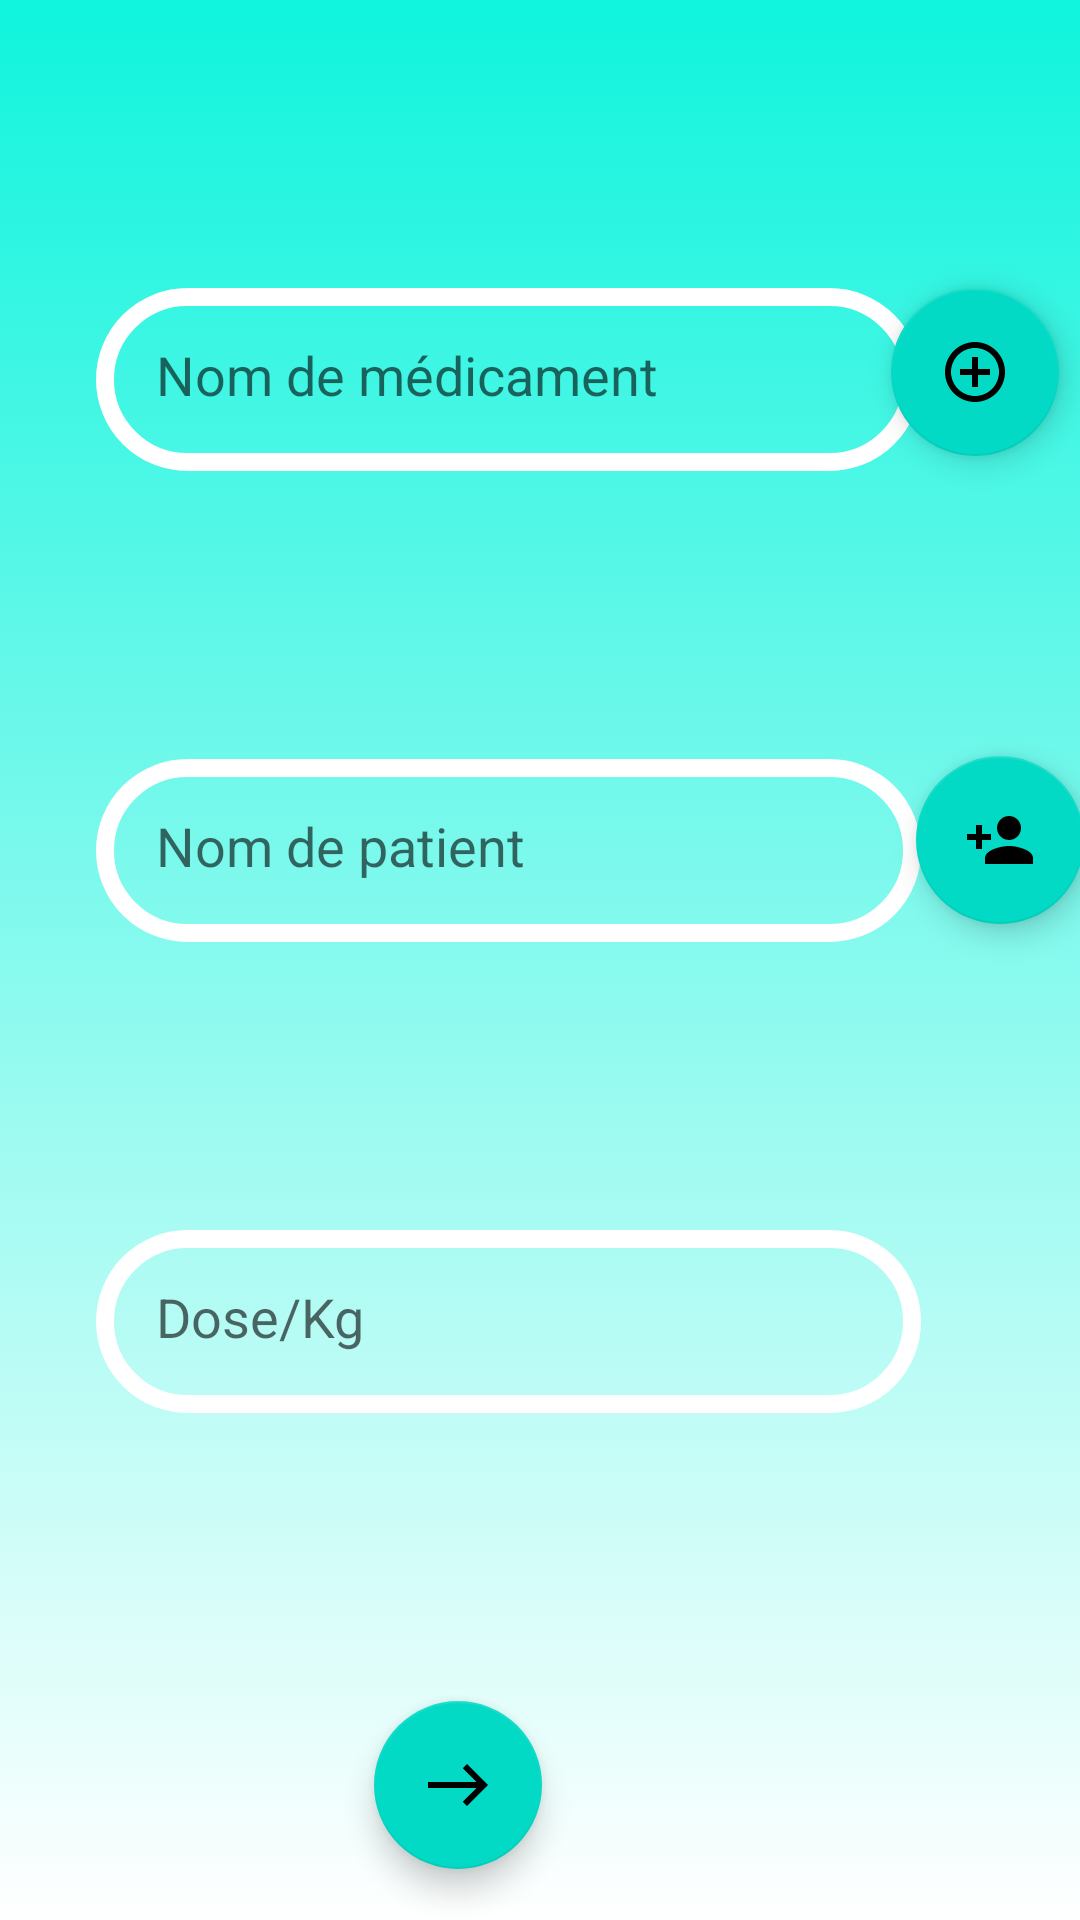

Here is an Android app screen rendered from its layout file. Give the layout XML and the strings, colors and styles it references.
<!-- AndroidManifest.xml: application theme Theme.PharmApp -->
<!-- res/layout/preparation.xml -->
<?xml version="1.0" encoding="utf-8"?>
<androidx.constraintlayout.widget.ConstraintLayout xmlns:android="http://schemas.android.com/apk/res/android"
    xmlns:app="http://schemas.android.com/apk/res-auto"
    xmlns:tools="http://schemas.android.com/tools"
    android:layout_width="match_parent"
    android:layout_height="match_parent"
    tools:context=".preparation"
    android:background="@drawable/gradient_background">


    <androidx.recyclerview.widget.RecyclerView
        android:id="@+id/recyclerView3"
        android:layout_width="match_parent"
        android:layout_height="match_parent"
        app:layout_constraintBottom_toBottomOf="parent"
        app:layout_constraintEnd_toEndOf="parent"
        app:layout_constraintHorizontal_bias="0.0"
        app:layout_constraintStart_toStartOf="parent"
        app:layout_constraintTop_toTopOf="parent"
        app:layout_constraintVertical_bias="0.0">

    </androidx.recyclerview.widget.RecyclerView>

    <EditText
        android:id="@+id/nomMed_input"
        android:layout_width="275dp"
        android:layout_height="61dp"
        android:layout_marginStart="32dp"
        android:layout_marginLeft="32dp"
        android:layout_marginTop="96dp"
        android:background="@drawable/edittext_background"
        android:ems="10"
        android:hint="Nom de médicament"
        android:inputType="textPersonName"
        android:padding="20dp"
        app:layout_constraintStart_toStartOf="parent"
        app:layout_constraintTop_toTopOf="parent" />

    <com.google.android.material.floatingactionbutton.FloatingActionButton
        android:id="@+id/floatingActionButton3"
        android:layout_width="wrap_content"
        android:layout_height="wrap_content"
        android:layout_marginStart="12dp"
        android:layout_marginLeft="12dp"
        android:layout_marginTop="96dp"
        android:layout_marginEnd="16dp"
        android:layout_marginRight="16dp"
        android:clickable="true"
        android:onClick="ajouMedMeth"
        app:layout_constraintEnd_toEndOf="parent"
        app:layout_constraintHorizontal_bias="0.711"
        app:layout_constraintStart_toEndOf="@+id/nomPat_input"
        app:layout_constraintTop_toTopOf="parent"
        app:srcCompat="@drawable/add_med"
        tools:ignore="UnknownId,VectorDrawableCompat" />

    <EditText
        android:id="@+id/nomPat_input"
        android:layout_width="275dp"
        android:layout_height="61dp"
        android:layout_marginStart="32dp"
        android:layout_marginLeft="32dp"
        android:layout_marginTop="96dp"
        android:background="@drawable/edittext_background"
        android:ems="10"
        android:hint="Nom de patient"
        android:inputType="textPersonName"
        android:padding="20dp"
        app:layout_constraintStart_toStartOf="parent"
        app:layout_constraintTop_toBottomOf="@+id/nomMed_input" />

    <EditText
        android:id="@+id/dose_input"
        android:layout_width="275dp"
        android:layout_height="61dp"
        android:layout_marginStart="32dp"
        android:layout_marginLeft="32dp"
        android:layout_marginTop="96dp"
        android:background="@drawable/edittext_background"
        android:ems="10"
        android:hint="Dose/Kg"
        android:inputType="numberDecimal"
        android:padding="20dp"
        app:layout_constraintStart_toStartOf="parent"
        app:layout_constraintTop_toBottomOf="@+id/nomPat_input" />

    <com.google.android.material.floatingactionbutton.FloatingActionButton
        android:id="@+id/floatingActionButton6"
        android:layout_width="wrap_content"
        android:layout_height="wrap_content"
        android:layout_marginTop="100dp"
        android:clickable="true"
        android:onClick="ajouPatMeth"
        app:layout_constraintEnd_toEndOf="parent"
        app:layout_constraintHorizontal_bias="0.666"
        app:layout_constraintStart_toEndOf="@+id/nomPat_input"
        app:layout_constraintTop_toBottomOf="@+id/floatingActionButton3"
        app:srcCompat="@drawable/add_btn"
        tools:ignore="VectorDrawableCompat" />

    <com.google.android.material.floatingactionbutton.FloatingActionButton
        android:id="@+id/floatingActionButton5"
        android:layout_width="wrap_content"
        android:layout_height="wrap_content"
        android:layout_marginTop="96dp"
        android:clickable="true"
        android:onClick="continuerPreparationMeth"
        app:layout_constraintEnd_toEndOf="parent"
        app:layout_constraintHorizontal_bias="0.41"
        app:layout_constraintStart_toStartOf="parent"
        app:layout_constraintTop_toBottomOf="@+id/dose_input"
        app:srcCompat="@drawable/continuer_icon"
        tools:ignore="VectorDrawableCompat" />


</androidx.constraintlayout.widget.ConstraintLayout>
<!-- resources referenced by this layout -->
<resources>
  <!-- drawable add_btn (drawable) -->
  <vector android:height="24dp" android:tint="#50FFAD"
      android:viewportHeight="24" android:viewportWidth="24"
      android:width="24dp" xmlns:android="http://schemas.android.com/apk/res/android">
      <path android:fillColor="@android:color/white" android:pathData="M15,12c2.21,0 4,-1.79 4,-4s-1.79,-4 -4,-4 -4,1.79 -4,4 1.79,4 4,4zM6,10L6,7L4,7v3L1,10v2h3v3h2v-3h3v-2L6,10zM15,14c-2.67,0 -8,1.34 -8,4v2h16v-2c0,-2.66 -5.33,-4 -8,-4z"/>
  </vector>
  <!-- drawable add_med (drawable) -->
  <vector android:height="24dp" android:tint="#50FFAD"
      android:viewportHeight="24" android:viewportWidth="24"
      android:width="24dp" xmlns:android="http://schemas.android.com/apk/res/android">
      <path android:fillColor="@android:color/white" android:pathData="M13,7h-2v4L7,11v2h4v4h2v-4h4v-2h-4L13,7zM12,2C6.48,2 2,6.48 2,12s4.48,10 10,10 10,-4.48 10,-10S17.52,2 12,2zM12,20c-4.41,0 -8,-3.59 -8,-8s3.59,-8 8,-8 8,3.59 8,8 -3.59,8 -8,8z"/>
  </vector>
  <!-- drawable continuer_icon (drawable) -->
  <vector android:height="24dp" android:tint="#50FFAD"
      android:viewportHeight="24" android:viewportWidth="24"
      android:width="24dp" xmlns:android="http://schemas.android.com/apk/res/android">
      <path android:fillColor="@android:color/white" android:pathData="M15,5l-1.41,1.41L18.17,11H2V13h16.17l-4.59,4.59L15,19l7,-7L15,5z"/>
  </vector>
  <!-- drawable edittext_background (drawable) -->
  <?xml version="1.0" encoding="utf-8"?>
  <shape xmlns:android="http://schemas.android.com/apk/res/android" android:shape="rectangle">
      <corners android:radius="50dp"/>
      <stroke android:color="#ffffff"
          android:width="6dp"/>
  </shape>
  <!-- drawable gradient_background (drawable) -->
  <?xml version="1.0" encoding="utf-8"?>
  <selector xmlns:android="http://schemas.android.com/apk/res/android">
      <item>
          <shape>
              <gradient
                  android:angle="90"
                  android:startColor="#FFFFFF"
                  android:endColor="#10F4DD"
                  android:type="linear"/>
          </shape>
      </item>
  
  </selector>
  <style name="Theme.PharmApp" parent="Theme.MaterialComponents.DayNight.DarkActionBar">
          
          <item name="colorPrimary">@color/purple_500</item>
          <item name="colorPrimaryVariant">@color/purple_700</item>
          <item name="colorOnPrimary">@color/white</item>
          
          <item name="colorSecondary">@color/teal_200</item>
          <item name="colorSecondaryVariant">@color/teal_700</item>
          <item name="colorOnSecondary">@color/black</item>
          
          <item name="android:statusBarColor" tools:targetApi="l">?attr/colorPrimaryVariant</item>
          
      </style>
  <!-- not gathered from this repository: default colours our renderer supplied (Android Studio template values) -->
  <color name="purple_500">#FF6200EE</color>
  <color name="purple_700">#FF3700B3</color>
  <color name="teal_200">#FF03DAC5</color>
  <color name="teal_700">#FF018786</color>
  <color name="black">#FF000000</color>
  <color name="white">#FFFFFFFF</color>
</resources>
